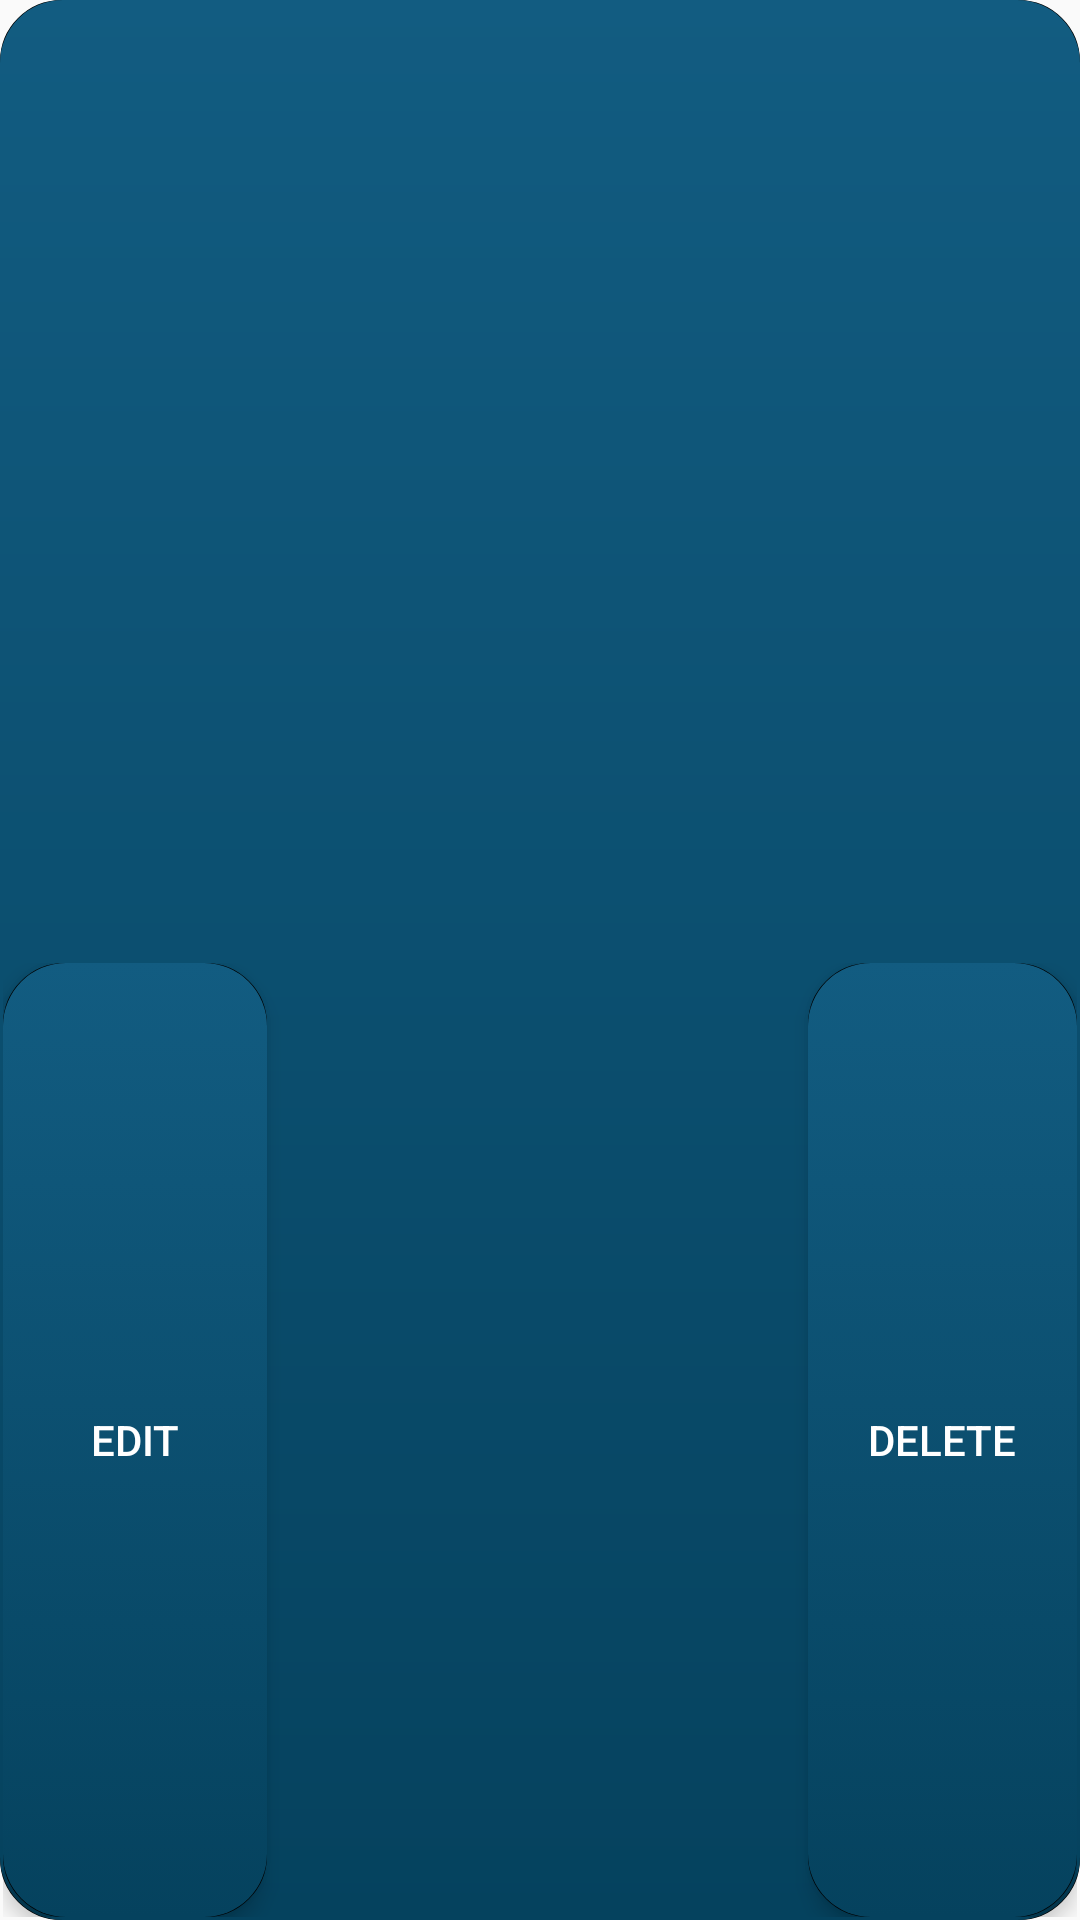

Reconstruct the res/layout file that produces this screen, plus the resources it refers to.
<!-- AndroidManifest.xml: application theme BlueTheme -->
<!-- res/layout/part_confirm_popup.xml -->
<?xml version="1.0" encoding="utf-8"?>
<LinearLayout
    xmlns:android="http://schemas.android.com/apk/res/android"
    android:id="@+id/llay_choice_popup"
    android:orientation="vertical"
    android:background="@drawable/button_box_blue"
    android:layout_width="match_parent"
    android:layout_height="match_parent">

    <TextView
        android:id="@+id/tv_workout_name"
        android:layout_width="match_parent"
        android:layout_height="0dp"
        android:textColor="@color/colorText"
        android:layout_weight="1"
        android:textAlignment="center"
        android:textSize="20pt"
        android:padding="1dp"/>

    <RelativeLayout
        android:id="@+id/rlay_workout_choice"
        android:layout_width="match_parent"
        android:layout_height="0dp"
        android:layout_weight="1"
        android:padding="1dp">

        <Button
            android:id="@+id/btn_edit_workout"
            android:layout_width="wrap_content"
            android:layout_height="match_parent"
            android:layout_alignParentStart="true"
            android:text="@string/edit"/>

        <Button
            android:id="@+id/btn_delete_workout"
            android:layout_width="wrap_content"
            android:layout_height="match_parent"
            android:layout_alignParentEnd="true"
            android:text="@string/delete"/>
    </RelativeLayout>
</LinearLayout>
<!-- resources referenced by this layout -->
<resources>
  <color name="colorText">@android:color/white</color>
  <string name="delete">Delete</string>
  <string name="edit">Edit</string>
  <style name="BlueTheme" parent="@style/AppTheme">
          <item name="editTextStyle">@style/BlueEditTextStyle</item>
          <item name="android:buttonStyle">@style/BlueButtonStyle</item>
          <item name="imageButtonStyle">@style/BlueImageButtonStyle</item>
          <item name="tabBackground">@drawable/anim_tab_ripple_blue</item>
          <item name="tabIndicatorColor">@color/blue</item>
          <item name="tabSelectedTextColor">@color/blue</item>
      </style>
  <color name="blue">#125c81</color>
  <color name="colorBg">@color/colorPrimaryDark</color>
  <color name="blueDark">#05425e</color>
  <style name="AppTheme" parent="Theme.AppCompat.Light.NoActionBar">
          <item name="colorPrimary">@color/colorPrimary</item>
          <item name="colorPrimaryDark">@color/colorPrimaryDark</item>
          <item name="colorAccent">@color/colorAccent</item>
  
      </style>
  <style name="BlueEditTextStyle" parent="EditTextStyle">
          <item name="android:background">@drawable/anim_edit_text_ripple_blue</item>
      </style>
  <style name="BlueButtonStyle" parent="ButtonStyle">
  		<item name="android:background">@drawable/anim_button_ripple_blue</item>
  	</style>
  <style name="BlueImageButtonStyle" parent="ImageButtonStyle">
          <item name="android:background">@drawable/anim_button_ripple_blue</item>
      </style>
  <!-- drawable anim_tab_ripple_blue (drawable) -->
  <ripple
      xmlns:android="http://schemas.android.com/apk/res/android"
      android:color="@color/colorAccent">
      <item android:drawable="@drawable/tab_box_blue"/>
  </ripple>
  <color name="colorPrimaryDark">@android:color/black</color>
  <color name="colorPrimary">@android:color/black</color>
  <color name="colorAccent">#6b6b6b</color>
  <style name="EditTextStyle" parent="Widget.AppCompat.EditText">
          <item name="android:textColorHighlight">@color/colorText</item>
          <item name="colorAccent">@color/colorText</item>
          <item name="android:inputType">textNoSuggestions</item>
          <item name="android:padding">10dp</item>
          <item name="android:textAlignment">center</item>
          <item name="android:textCursorDrawable">@null</item>
      </style>
  <!-- drawable anim_edit_text_ripple_blue (drawable) -->
  <ripple
      xmlns:android="http://schemas.android.com/apk/res/android"
      android:color="@color/colorBg">
      <item android:drawable="@drawable/edit_text_box_blue"/>
  </ripple>
  <!-- drawable anim_button_ripple_blue (drawable) -->
  <ripple
      xmlns:android="http://schemas.android.com/apk/res/android"
      android:color="@color/colorText">
      <item android:drawable="@drawable/selector_btn_default_blue"/>
  </ripple>
  <style name="ImageButtonStyle" parent="@style/Widget.AppCompat.ImageButton">
          <item name="android:elevation">2dp</item>
          <item name="android:translationZ">2dp</item>
      </style>
  <!-- drawable tab_box_blue (drawable) -->
  <shape xmlns:android="http://schemas.android.com/apk/res/android"
      android:shape="rectangle">
  
      <gradient
          android:angle="270"
          android:centerColor="@color/colorBg"
          android:endColor="@color/colorBg"
          android:startColor="@color/blue"
          android:type="linear" />
  
      <stroke
          android:width="2dp"
          android:color="@color/colorBg" />
  
      <corners android:radius="2dp" />
  </shape>
  <!-- drawable selector_btn_text_default (drawable) -->
  <?xml version="1.0" encoding="utf-8"?>
  <selector
      xmlns:android="http://schemas.android.com/apk/res/android">
  
      <item
          android:state_selected="true"
          android:color="@color/colorBg"/>
      <item
          android:state_pressed="true"
          android:color="@color/colorBg"/>
      <item
          android:color="@color/colorText"/>
  </selector>
  <color name="grey">#e3d4d4d4</color>
</resources>
